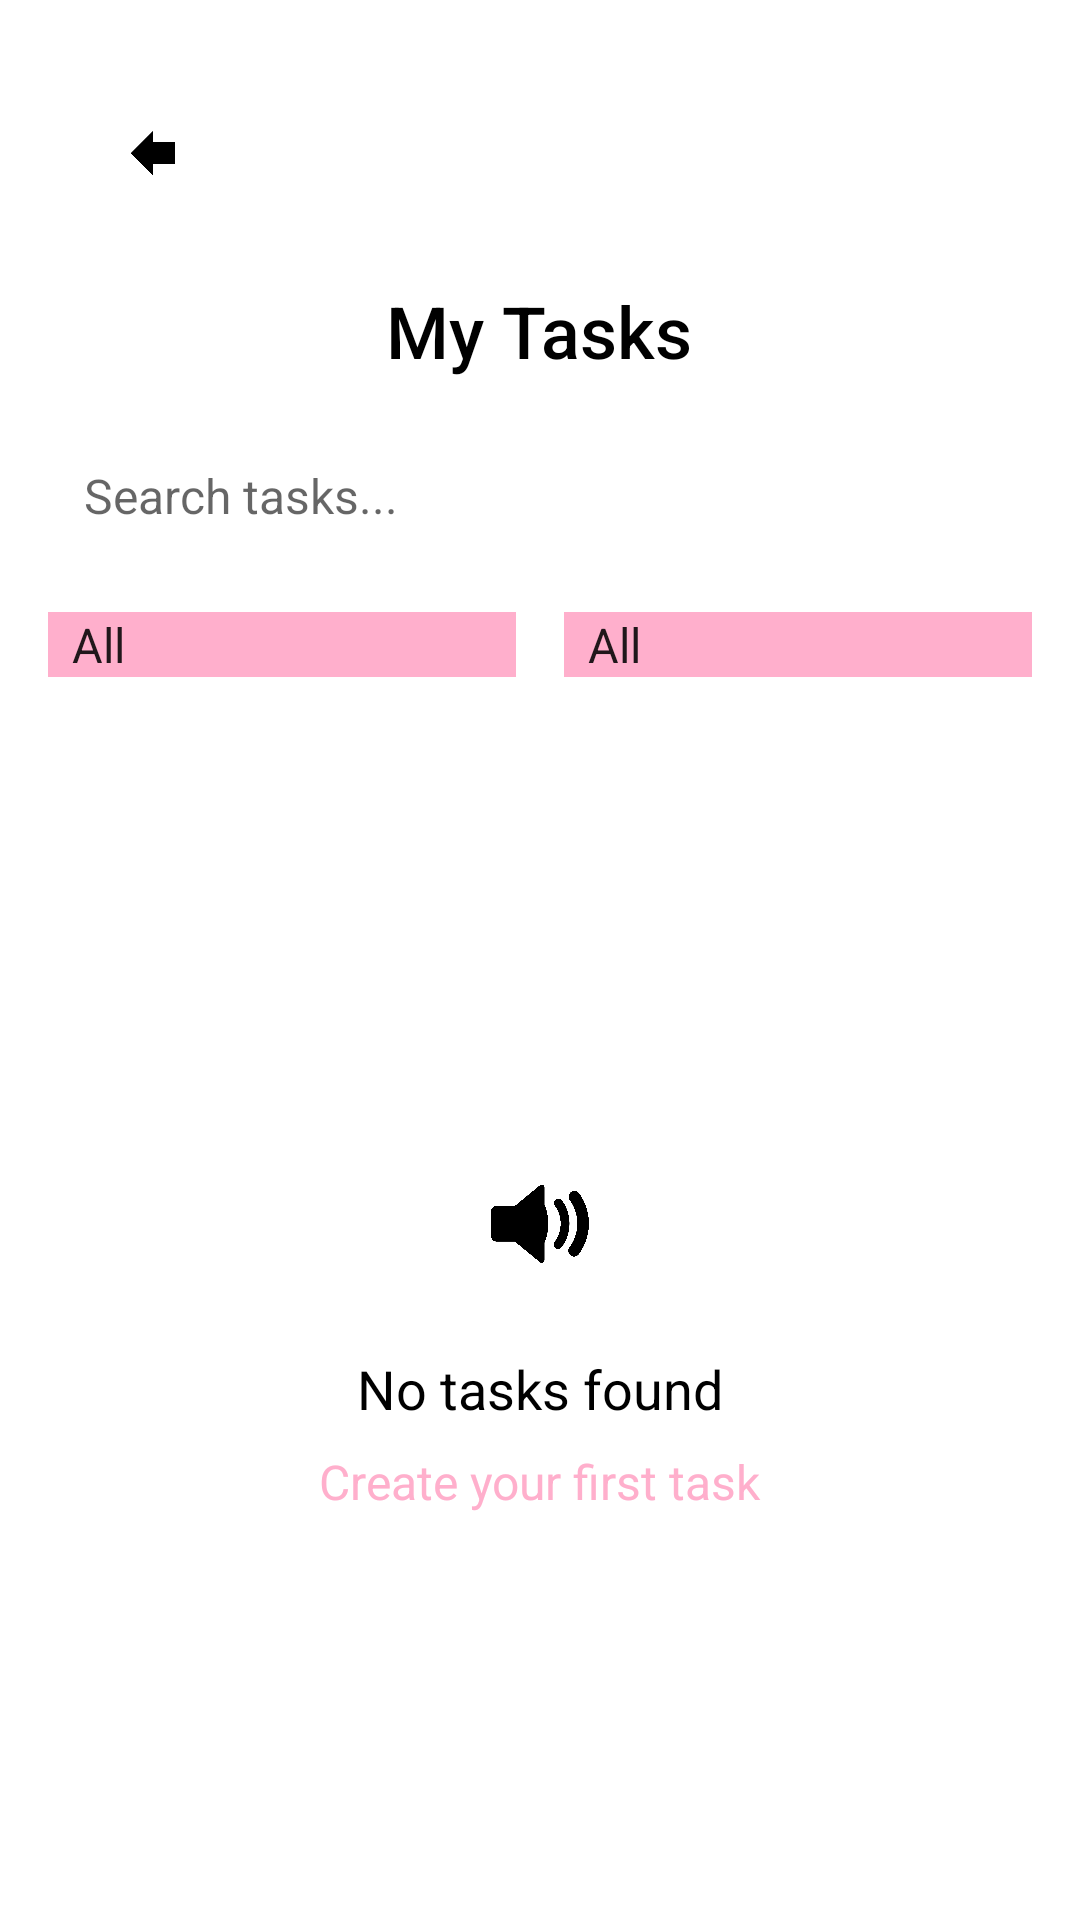

The Android layout XML behind this screen, and the referenced resources:
<!-- AndroidManifest.xml: application theme Theme.AppCompat.Light.NoActionBar -->
<!-- res/layout/activity_mytask.xml -->
<?xml version="1.0" encoding="utf-8"?>
<LinearLayout xmlns:android="http://schemas.android.com/apk/res/android"
    android:layout_width="match_parent"
    android:layout_height="match_parent"
    android:orientation="vertical"
    android:padding="16dp"
    android:background="@color/white">

    
    <ImageButton
        android:id="@+id/backButton"
        android:layout_width="70dp"
        android:layout_height="70dp"
        android:contentDescription="Back button"
        android:src="@drawable/icon_4"
        android:layout_gravity="start"
        android:layout_marginBottom="8dp"
        android:background="@android:color/transparent"
        android:scaleType="centerInside" />

    
    <TextView
        android:layout_width="wrap_content"
        android:layout_height="wrap_content"
        android:text="My Tasks"
        android:textSize="24sp"
        android:textColor="@color/black"
        android:layout_marginBottom="16dp"
        android:fontFamily="sans-serif-medium"
        android:gravity="center"
        android:layout_gravity="center" />


    
    <EditText
        android:id="@+id/searchTask"
        android:layout_width="match_parent"
        android:layout_height="wrap_content"
        android:hint="Search tasks..."
        android:padding="12dp"
        android:background="@color/white"
        android:textColor="@color/black"
        android:textSize="16sp"/>

    
    <LinearLayout
        android:layout_width="match_parent"
        android:layout_height="wrap_content"
        android:orientation="horizontal"
        android:gravity="start|center_vertical"
        android:paddingTop="16dp">

        <Spinner
            android:id="@+id/statusSpinner"
            android:layout_width="0dp"
            android:layout_height="wrap_content"
            android:layout_weight="1"
            android:entries="@array/status_options"
            android:background="@color/colorPink"/>

        <Spinner
            android:id="@+id/categorySpinner"
            android:layout_width="0dp"
            android:layout_height="wrap_content"
            android:layout_weight="1"
            android:entries="@array/category_options"
            android:background="@color/colorPink"
            android:layout_marginLeft="16dp"/>

    </LinearLayout>

    
    <LinearLayout
        android:layout_width="match_parent"
        android:layout_height="wrap_content"
        android:orientation="vertical"
        android:gravity="center"
        android:layout_weight="1"
        android:paddingTop="40dp">

        <ImageView
            android:layout_width="50dp"
            android:layout_height="50dp"
            android:src="@drawable/icon_5"
            android:contentDescription="Search icon"/>

        <TextView
            android:layout_width="wrap_content"
            android:layout_height="wrap_content"
            android:text="No tasks found"
            android:textSize="18sp"
            android:textColor="#000000"
            android:layout_marginTop="16dp"/>

        <TextView
            android:layout_width="wrap_content"
            android:layout_height="wrap_content"
            android:text="Create your first task"
            android:textSize="16sp"
            android:textColor="@color/colorPink"
            android:layout_marginTop="8dp"/>

    </LinearLayout>

</LinearLayout>
<!-- resources referenced by this layout -->
<resources>
  <string-array name="category_options">
          <item>All</item>
          <item>Work</item>
          <item>Personal</item>
          <item>Others</item>
      </string-array>
  <string-array name="status_options">
          <item>All</item>
          <item>Not Started</item>
          <item>In Progress</item>
          <item>Completed</item>
      </string-array>
  <color name="black">#000000</color>
  <color name="colorPink">#FFAFCC</color>
  <color name="white">#FFFFFF</color>
  <!-- drawable icon_4: png bitmap (drawable, 17670 bytes) -->
  <!-- drawable icon_5: png bitmap (drawable, 43425 bytes) -->
</resources>
